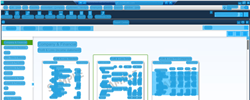
Task: Robotic Enterprise Framework
Workflow: test

Step 1: CV Screen Scope 'uipath.studio.project.e...' on the element in window '[name redacted]' (uipath.studio.project.exe)

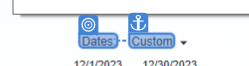
Step 2: CV Click - Text

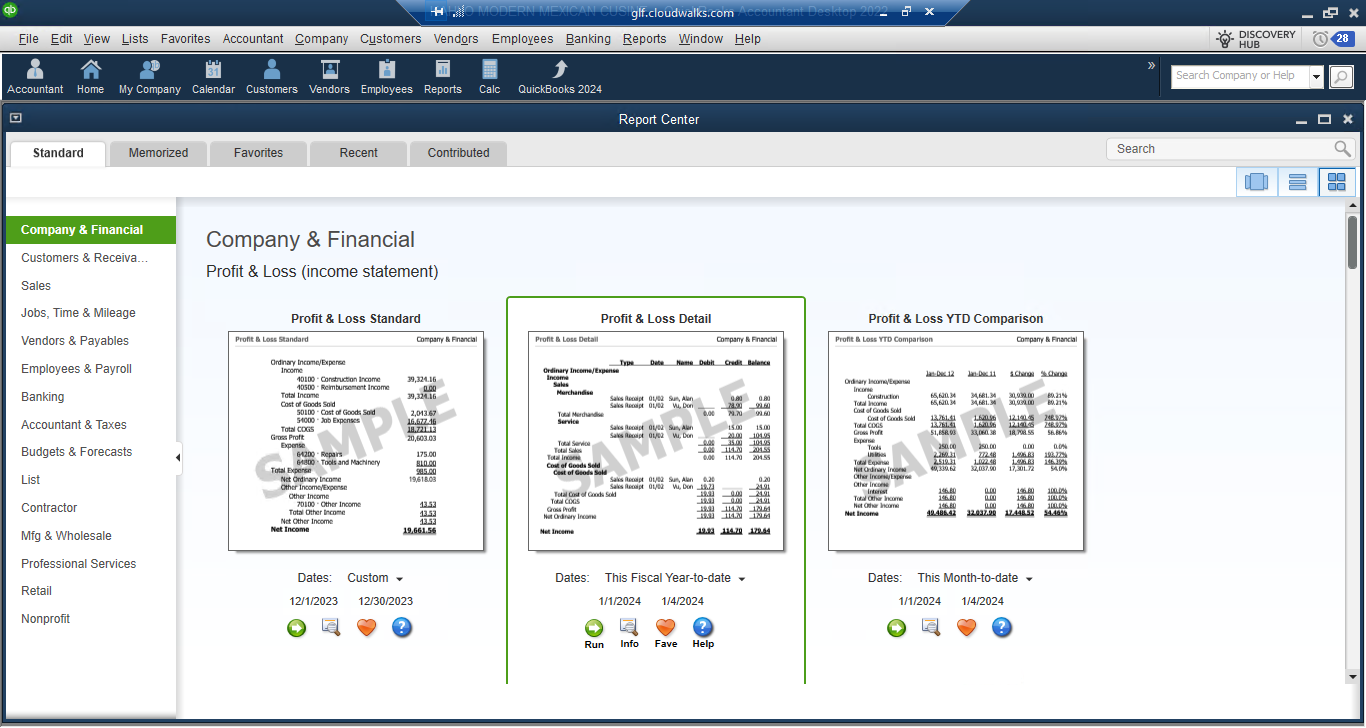
Step 3: Screen CV Click - '12/1/2023' (Main)